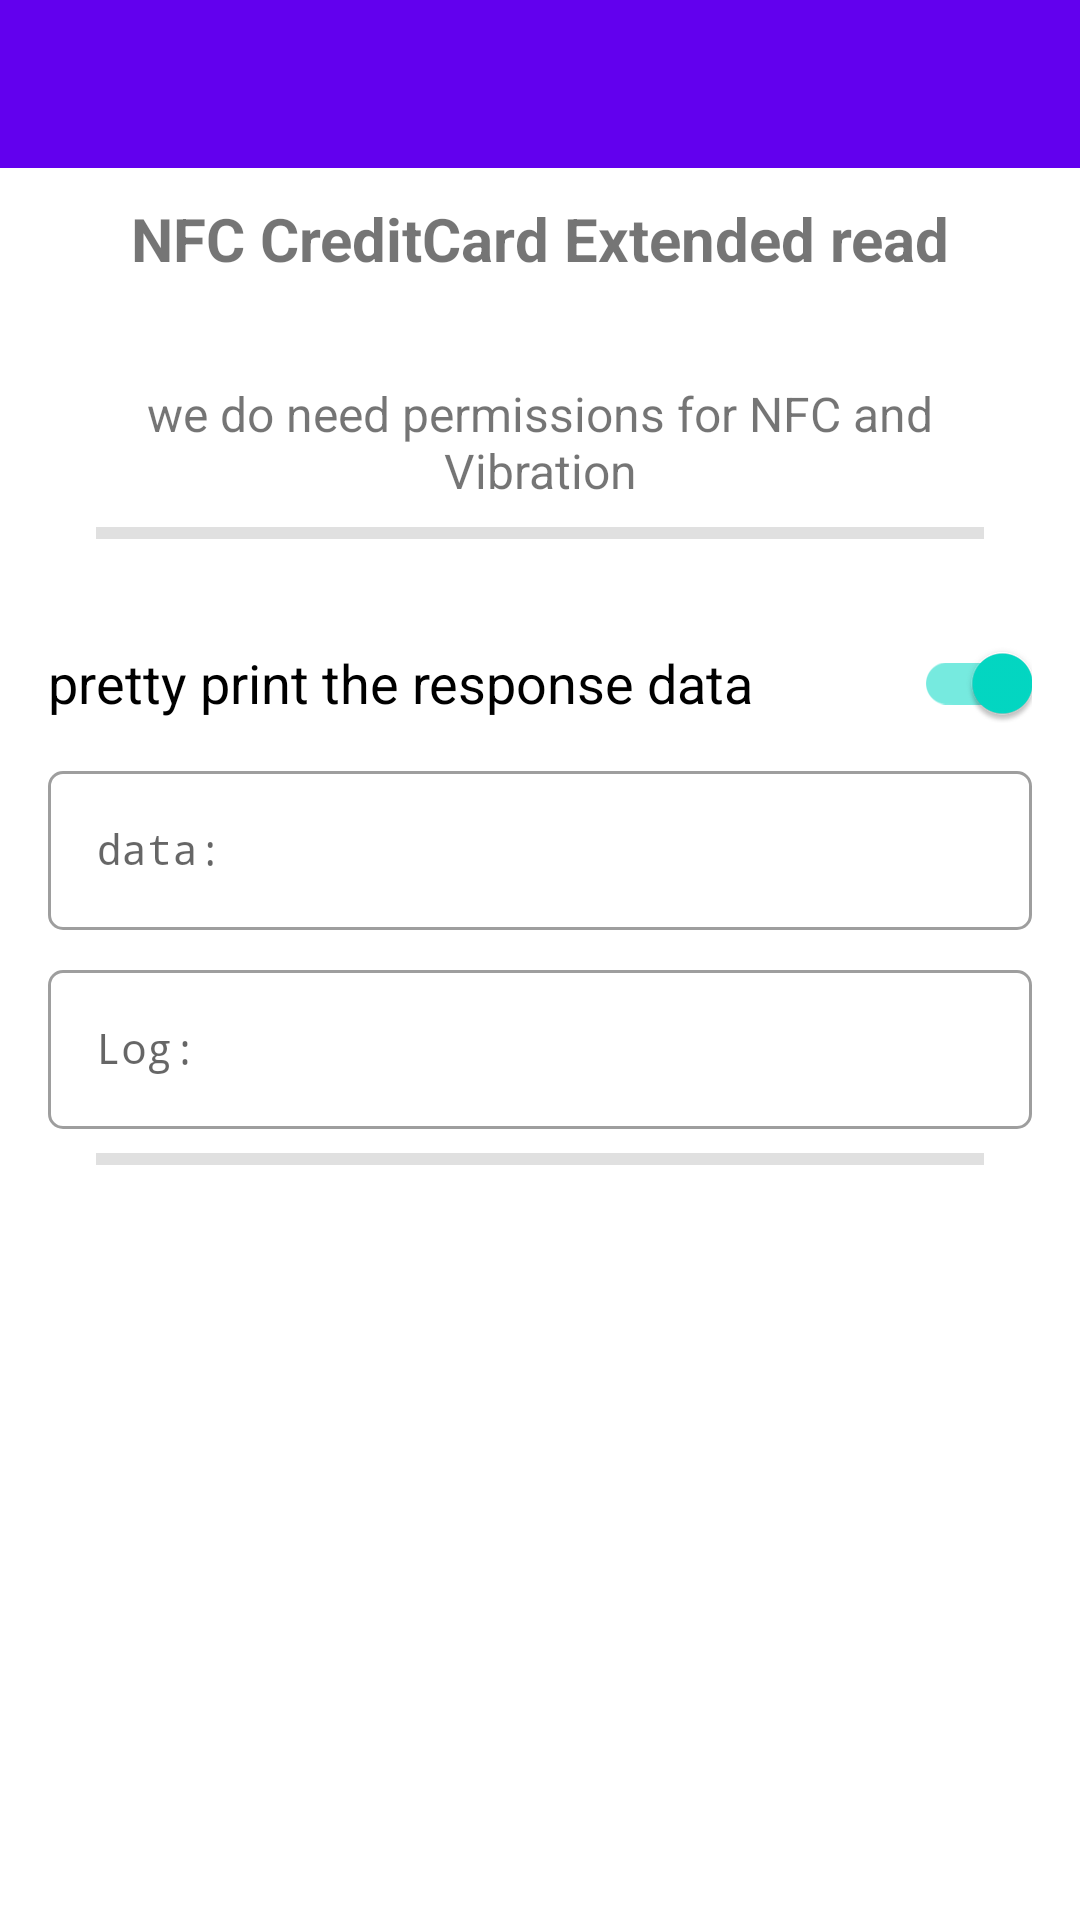

Android layout source for this screen:
<!-- AndroidManifest.xml: application theme Theme.NfcEmvExample -->
<!-- res/layout/activity_extended_read.xml -->
<?xml version="1.0" encoding="utf-8"?>
<LinearLayout xmlns:android="http://schemas.android.com/apk/res/android"
    xmlns:app="http://schemas.android.com/apk/res-auto"
    xmlns:tools="http://schemas.android.com/tools"
    android:layout_width="match_parent"
    android:layout_height="match_parent"
    android:orientation="vertical"
    tools:context=".ExtendedReadActivity">

    <androidx.appcompat.widget.Toolbar
        android:id="@+id/main_toolbar"
        android:layout_width="match_parent"
        android:layout_height="?attr/actionBarSize"
        android:background="@color/colorPrimary"
        android:elevation="@dimen/toolbar_elevation"
        android:theme="@style/ThemeOverlay.AppCompat.Dark.ActionBar"
        app:popupTheme="@style/ThemeOverlay.AppCompat.Light" />

    <TextView
        android:id="@+id/tvTitle"
        android:layout_width="match_parent"
        android:layout_height="wrap_content"
        android:padding="10dp"
        android:text="NFC CreditCard Extended read"
        android:textAlignment="center"
        android:textSize="20sp"
        android:textStyle="bold" />

    <ScrollView
        android:layout_width="match_parent"
        android:layout_height="match_parent">

        <LinearLayout
            android:layout_width="match_parent"
            android:layout_height="wrap_content"
            android:layout_margin="16dp"
            android:orientation="vertical">

            <TextView
                android:id="@+id/tv1"
                android:layout_width="match_parent"
                android:layout_height="wrap_content"
                android:layout_marginTop="8dp"
                android:textAlignment="center"
                android:textSize="16sp"
                android:background="@drawable/round_rect_shape"
                android:text="we do need permissions for NFC and Vibration" />

            <com.google.android.material.divider.MaterialDivider
                android:layout_width="match_parent"
                android:layout_height="wrap_content"
                android:layout_marginTop="8dp"
                android:layout_marginBottom="8dp"
                app:dividerThickness="4dp"
                app:dividerInsetEnd="16dp"
                app:dividerInsetStart="16dp" />

            <com.google.android.material.switchmaterial.SwitchMaterial
            android:id="@+id/swPrettyPrint"
            android:layout_width="match_parent"
            android:layout_height="wrap_content"
            android:layout_marginTop="16dp"
            android:checked="true"
            android:clickable="true"
            android:text="pretty print the response data"
            android:textSize="18sp" />

            <LinearLayout
                android:id="@+id/loading_layout"
                android:layout_width="wrap_content"
                android:layout_height="wrap_content"
                android:layout_gravity="center"
                android:orientation="vertical"
                android:visibility="gone">

                <ProgressBar
                    android:layout_width="wrap_content"
                    android:layout_height="wrap_content"
                    android:layout_gravity="center_horizontal" />

                <TextView
                    android:layout_width="wrap_content"
                    android:layout_height="wrap_content"
                    android:text="read data - do not move the card" />

            </LinearLayout>

            <com.google.android.material.textfield.TextInputLayout
                android:id="@+id/etDataLayout"
                style="@style/Widget.MaterialComponents.TextInputLayout.OutlinedBox"
                android:layout_width="match_parent"
                android:layout_height="wrap_content"
                android:hint="data:"
                android:visibility="visible"
                app:boxCornerRadiusBottomEnd="5dp"
                app:boxCornerRadiusBottomStart="5dp"
                app:boxCornerRadiusTopEnd="5dp"
                app:boxCornerRadiusTopStart="5dp"
                app:endIconMode="clear_text">

                <com.google.android.material.textfield.TextInputEditText
                    android:id="@+id/etData"
                    android:layout_width="match_parent"
                    android:layout_height="wrap_content"
                    android:ellipsize="end"
                    android:text=""
                    android:textSize="14sp"
                    android:visibility="visible"
                    android:focusable="false"
                    android:fontFamily="monospace"
                    tools:ignore="KeyboardInaccessibleWidget" />
            </com.google.android.material.textfield.TextInputLayout>

            <com.google.android.material.textfield.TextInputLayout
                android:id="@+id/etLogLayout"
                style="@style/Widget.MaterialComponents.TextInputLayout.OutlinedBox"
                android:layout_width="match_parent"
                android:layout_height="wrap_content"
                android:layout_marginTop="8dp"
                android:hint="Log:"
                android:visibility="visible"
                app:boxCornerRadiusBottomEnd="5dp"
                app:boxCornerRadiusBottomStart="5dp"
                app:boxCornerRadiusTopEnd="5dp"
                app:boxCornerRadiusTopStart="5dp"
                app:endIconMode="clear_text">

                <com.google.android.material.textfield.TextInputEditText
                    android:id="@+id/etLog"
                    android:layout_width="match_parent"
                    android:layout_height="wrap_content"
                    android:ellipsize="end"
                    android:text=""
                    android:textSize="14sp"
                    android:visibility="visible"
                    android:focusable="false"
                    android:fontFamily="monospace"
                    tools:ignore="KeyboardInaccessibleWidget" />
            </com.google.android.material.textfield.TextInputLayout>

            <com.google.android.material.divider.MaterialDivider
                android:layout_width="match_parent"
                android:layout_height="wrap_content"
                android:layout_marginTop="8dp"
                android:layout_marginBottom="8dp"
                app:dividerThickness="4dp"
                app:dividerInsetEnd="16dp"
                app:dividerInsetStart="16dp" />

        </LinearLayout>
    </ScrollView>

</LinearLayout>
<!-- resources referenced by this layout -->
<resources>
  <style name="Theme.NfcEmvExample" parent="Theme.MaterialComponents.DayNight.DarkActionBar">
          
          <item name="colorPrimary">@color/colorPrimary</item>
          <item name="colorPrimaryVariant">@color/colorStatusBar</item>
          <item name="colorOnPrimary">@color/white</item>
          
          <item name="colorSecondary">@color/teal_200</item>
          <item name="colorSecondaryVariant">@color/teal_700</item>
          <item name="colorOnSecondary">@color/black</item>
          
          <item name="android:statusBarColor">?attr/colorPrimaryVariant</item>
          
          <item name="windowActionBar">false</item>
          <item name="windowNoTitle">true</item>
      </style>
  <!-- not gathered from this repository: default colours our renderer supplied (Android Studio template values) -->
  <color name="teal_200">#FF03DAC5</color>
  <color name="teal_700">#FF018786</color>
  <color name="black">#FF000000</color>
  <color name="white">#FFFFFFFF</color>
  <color name="colorPrimary">#FF6200EE</color>
</resources>
